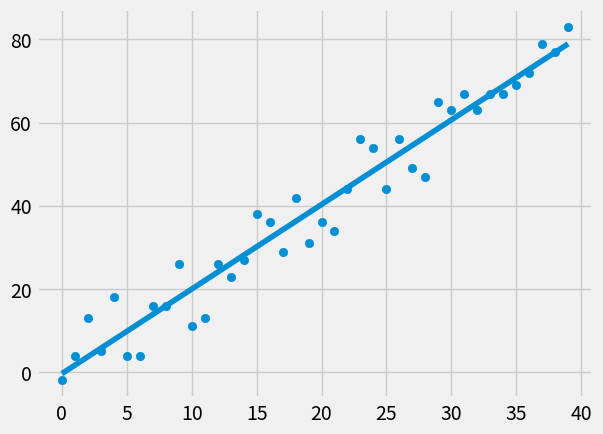

This chart was generated by the following Python code:
from statistics import mean
import numpy as np
import matplotlib.pyplot as plt
from matplotlib import style
import random

style.use('fivethirtyeight')

#xs = np.array([1,2,3,4,5,6], dtype=np.float64)
#ys = np.array([5,6,5,6,5,7], dtype=np.float64)

def create_dataset(hm, variance, step=2, correlation=False):
    val = 1
    ys = []
    for i in range(hm):
        y = val + random.randrange(-variance, variance)
        ys.append(y)
        if correlation and correlation == "pos":
            val+=step
        elif correlation and correlation == "neg":
            val-=step
    xs = [i for i in range(len(ys))]

    return np.array(xs, dtype=np.float64), np.array(ys, dtype=np.float64)


def best_fit_slope_intercept(xs,ys):
    m = ((mean(xs)*mean(ys)) - mean(xs*ys)) / (mean(xs)**2 - mean(xs**2))
    b = mean(ys) - m*mean(xs)
    return m,b

def squared_error(ys_orig, ys_line):
    return sum((ys_line - ys_orig)**2)

def coeffecient_of_determination(ys_orig, ys_line):
    y_mean_line = [mean(ys_orig) for y in ys_orig]
    squared_error_regr = squared_error(ys_orig, ys_line)
    squared_error_y_mean = squared_error(ys_orig, y_mean_line)
    return 1 - (squared_error_regr / squared_error_y_mean)

xs, ys = create_dataset(40, 10, 2, correlation="pos")

m,b = best_fit_slope_intercept(xs,ys)

regression_line = [(m*x)+b for x in xs]

r_squared = coeffecient_of_determination(ys, regression_line)
print(r_squared)

plt.scatter(xs,ys)
plt.plot(xs, regression_line)
plt.show()
